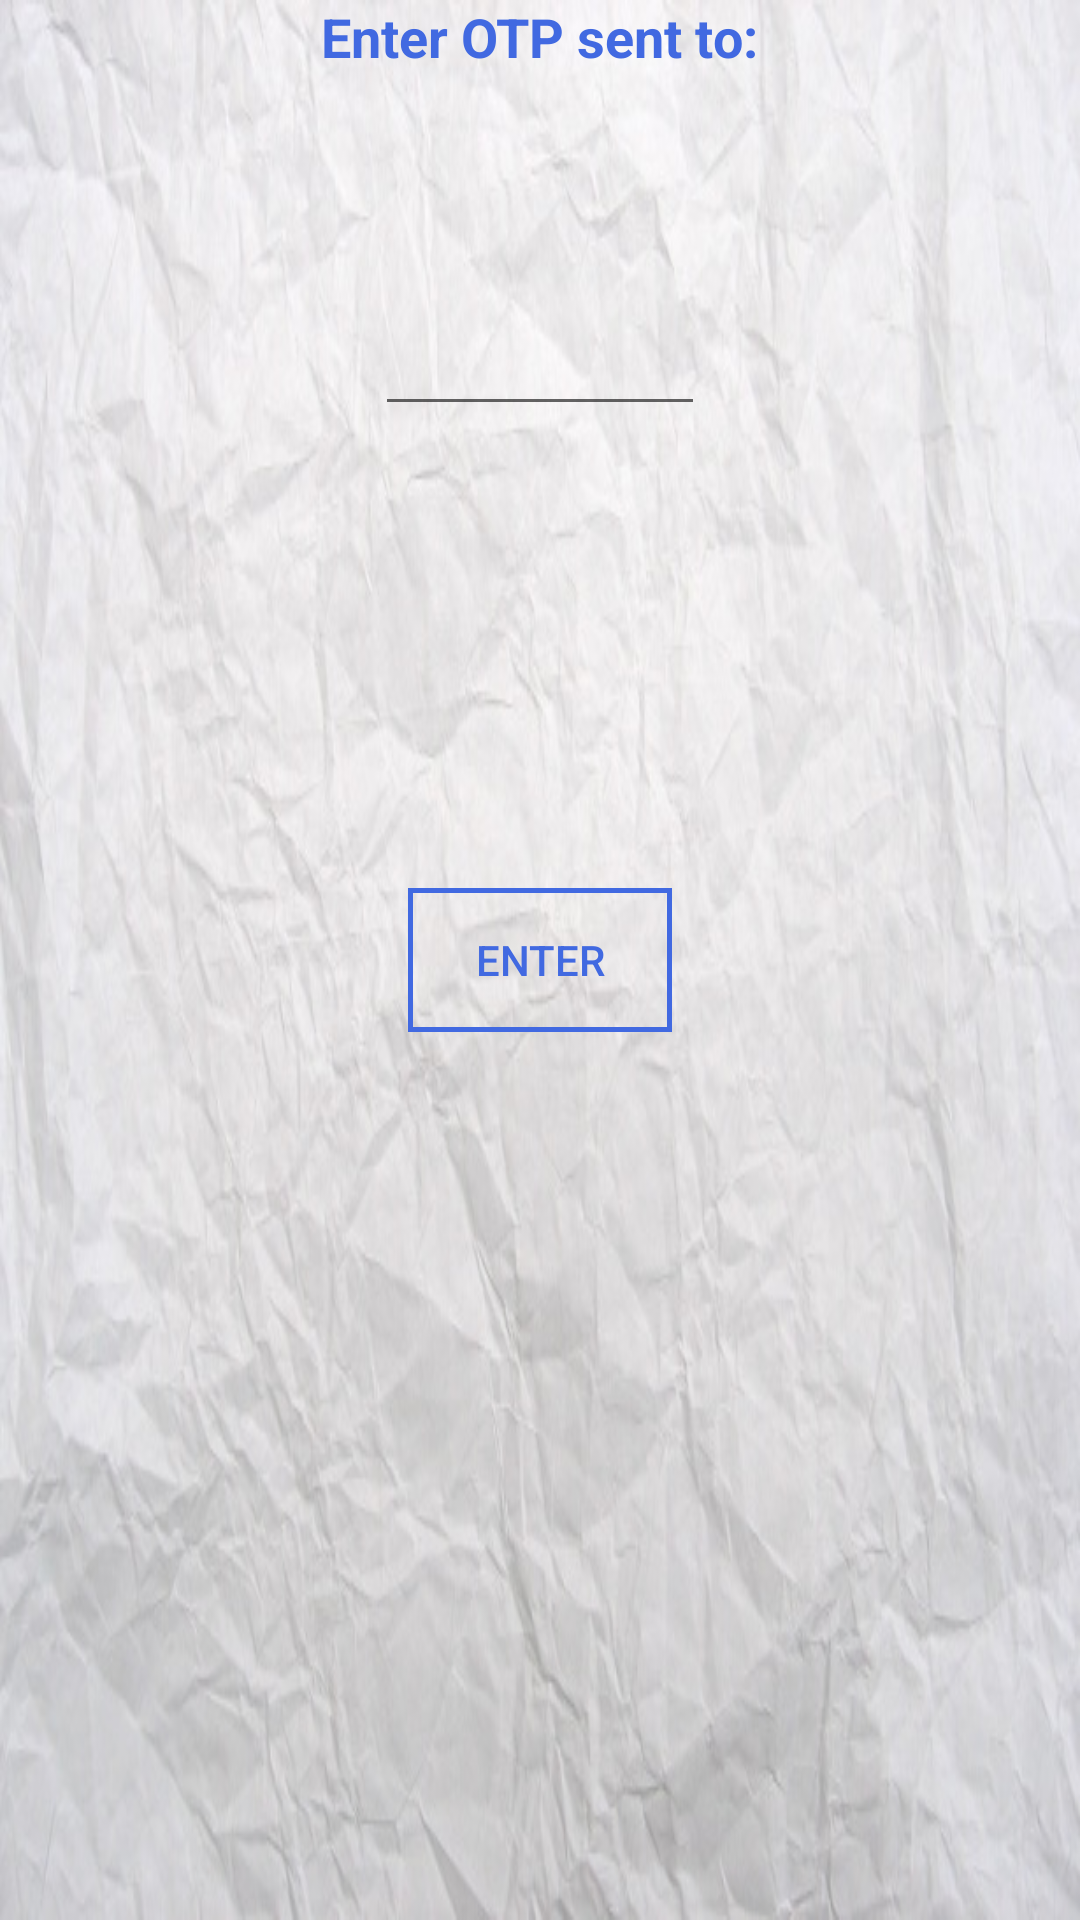

Android layout source for this screen:
<!-- AndroidManifest.xml: application theme AppTheme -->
<!-- res/layout/activity_otp_.xml -->
<RelativeLayout xmlns:android="http://schemas.android.com/apk/res/android"
    xmlns:tools="http://schemas.android.com/tools" android:layout_width="match_parent"
    android:layout_height="match_parent" android:paddingLeft="@dimen/activity_horizontal_margin"
    android:paddingRight="@dimen/activity_horizontal_margin"
    android:paddingTop="@dimen/activity_vertical_margin"
    android:paddingBottom="@dimen/activity_vertical_margin"
    tools:context=".OTP_Activity"
    android:orientation="vertical">

    <TextView
        android:layout_width="wrap_content"
        android:layout_height="wrap_content"
        android:textAppearance="?android:attr/textAppearanceMedium"
        android:text="Enter OTP sent to:"
        android:id="@+id/textView"
        android:layout_alignParentTop="true"
        android:layout_centerHorizontal="true"
        android:textColor="#4169e1"
        android:textStyle="bold"
        android:layout_gravity="center_horizontal" />

    <TextView
        android:layout_width="wrap_content"
        android:layout_height="wrap_content"
        android:textAppearance="?android:attr/textAppearanceLarge"
        android:id="@+id/emailIDtxt"
        android:layout_below="@+id/textView"
        android:layout_centerHorizontal="true" />

    <EditText
        android:layout_width="110dp"
        android:layout_height="wrap_content"
        android:id="@+id/otp123"
        android:layout_below="@+id/emailIDtxt"
        android:layout_centerHorizontal="true"
        android:layout_marginTop="47dp"
        android:layout_gravity="center_horizontal" />

    <Button
        android:layout_width="wrap_content"
        android:layout_height="wrap_content"
        android:text="Enter"

        android:id="@+id/button"
        android:layout_centerVertical="true"
        android:layout_centerHorizontal="true"
        android:onClick="verifyOTP"
        android:layout_gravity="center"
        android:background="@drawable/boundary"
        android:textColor="#4169e1" />

</RelativeLayout>
<!-- resources referenced by this layout -->
<resources>
  <!-- drawable boundary (drawable-xxhdpi) -->
  <?xml version="1.0" encoding="utf-8"?>
  <shape xmlns:android="http://schemas.android.com/apk/res/android">
      <stroke android:color="#4169E1"
              android:width="5px"/>
      \
  </shape>
  <style name="AppTheme" parent="@style/Theme.AppCompat.Light.DarkActionBar">
          <item name="android:windowBackground">@drawable/sample1</item>
          <item name="android:actionBarStyle">@style/MyActionBar</item>
          <item name="actionBarStyle">@style/MyActionBar</item>
          
          
      </style>
  <!-- drawable sample1: jpg bitmap (drawable, 83686 bytes) -->
  <style name="MyActionBar" parent="@style/Widget.AppCompat.Light.ActionBar.Solid.Inverse">
          <item name="android:background">@color/royal</item>
          <item name="background">@color/royal</item>
      </style>
  <color name="royal">#4169e1</color>
</resources>
